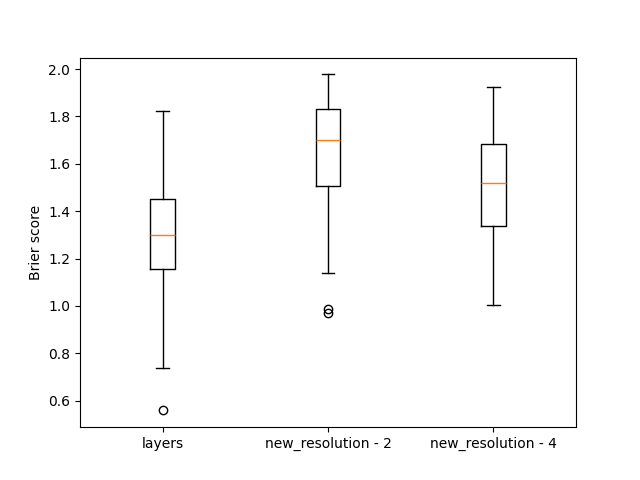

The table this chart was drawn from, first rows:
, layers, new_resolution - 2, new_resolution - 4
0, 1.821, 1.34, 1.578
1, 1.76, 1.539, 1.449
2, 0.8595, 1.296, 1.127
3, 1.347, 1.464, 1.702
4, 1.601, 1.927, 1.618
5, 1.315, 1.353, 1.097
6, 1.372, 1.774, 1.731
7, 0.7492, 0.971, 1.098
8, 1.07, 1.231, 1.376
9, 1.351, 1.92, 1.551
10, 1.058, 1.601, 1.547
11, 1.379, 1.878, 1.796
12, 1.628, 1.776, 1.66
13, 1.696, 1.453, 1.483
14, 1.452, 1.915, 1.861
15, 1.279, 1.779, 1.683
16, 1.321, 1.911, 1.709
17, 0.9389, 1.608, 1.262
18, 1.491, 1.771, 1.396
19, 1.686, 1.792, 1.739
20, 0.7837, 1.787, 1.26
21, 1.226, 1.683, 1.387
22, 1.117, 1.631, 1.553
23, 1.189, 1.703, 1.685
24, 1.057, 1.572, 1.489
25, 1.104, 1.195, 1.031
26, 1.306, 1.554, 1.482
27, 1.333, 1.953, 1.672
28, 1.53, 1.609, 1.312
29, 0.9694, 1.52, 1.399
30, 1.217, 1.465, 1.078
31, 1.255, 1.359, 1.314
32, 0.7739, 1.709, 1.592
33, 1.591, 1.817, 1.805
34, 1.368, 1.404, 1.623
35, 1.383, 1.398, 1.391
36, 1.239, 1.945, 1.504
37, 0.8997, 1.7, 1.645
38, 1.093, 1.362, 1.11
39, 1.182, 1.716, 1.487
40, 1.677, 1.759, 1.75
41, 1.255, 1.864, 1.628
42, 1.332, 1.445, 1.781
43, 1.012, 1.307, 1.039
44, 1.66, 1.817, 1.452
45, 1.31, 1.879, 1.193
46, 1.378, 1.848, 1.528
47, 1.321, 1.224, 1.44
48, 1.326, 1.881, 1.819
49, 1.36, 1.456, 1.626
50, 1.075, 1.637, 1.139
51, 1.415, 1.888, 1.672
52, 1.692, 1.831, 1.6
53, 1.542, 1.744, 1.592
54, 1.228, 1.408, 1.544
55, 1.212, 1.574, 1.493
56, 1.47, 1.933, 1.291
57, 1.506, 1.886, 1.745
58, 1.281, 1.888, 1.765
59, 0.9015, 1.69, 1.606
... 140 more rows
